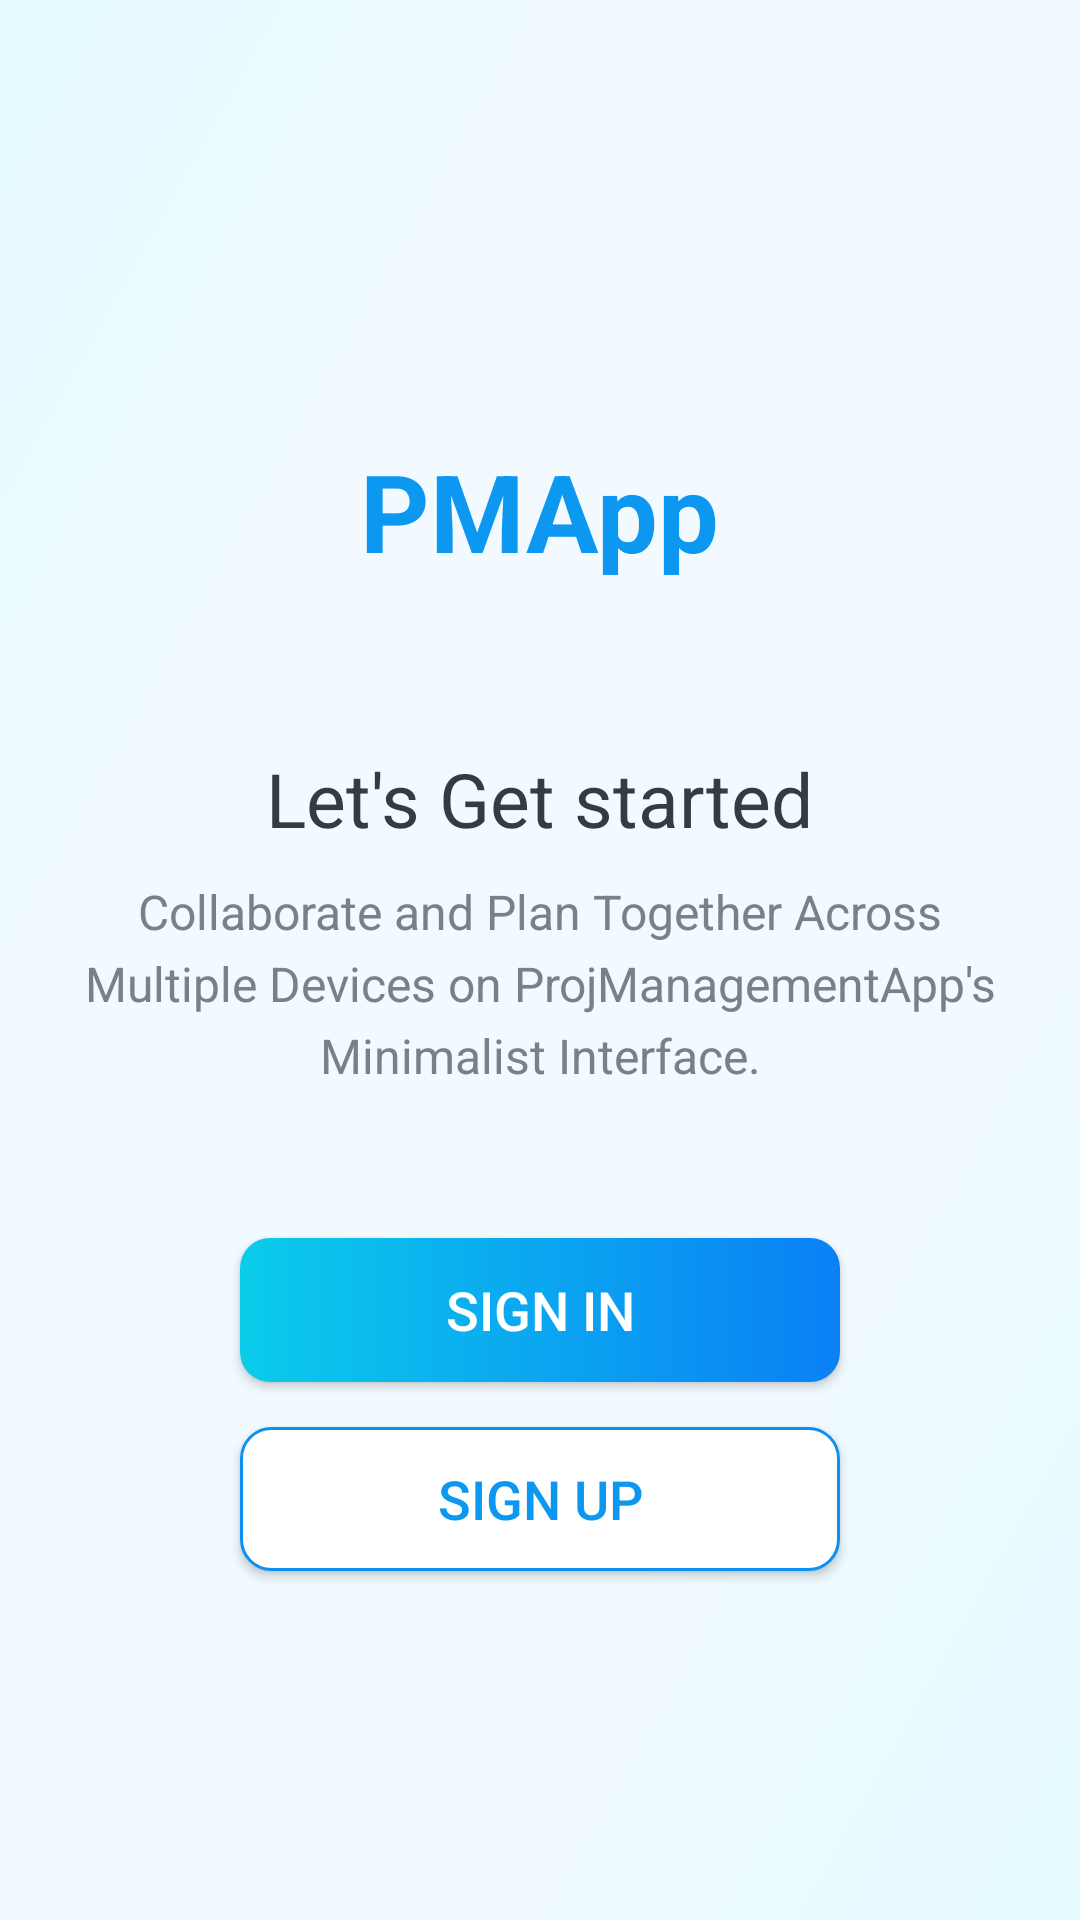

Here is an Android app screen rendered from its layout file. Give the layout XML and the strings, colors and styles it references.
<!-- AndroidManifest.xml: activity theme Theme.ProjManagementApp.NoActionBar -->
<!-- res/layout/activity_intro.xml -->
<?xml version="1.0" encoding="utf-8"?>
<LinearLayout xmlns:android="http://schemas.android.com/apk/res/android"
    xmlns:tools="http://schemas.android.com/tools"
    android:layout_width="match_parent"
    android:layout_height="match_parent"
    android:background="@drawable/ic_bg"
    android:gravity="center"
    android:orientation="vertical"
    tools:context=".activities.IntroActivity">

    <TextView
        android:id="@+id/tv_app_name_intro"
        android:layout_width="wrap_content"
        android:layout_height="wrap_content"
        android:layout_marginTop="30dp"
        android:text="@string/app_name"
        android:textColor="@color/colorAccent"
        android:textSize="36sp"
        android:textStyle="bold" />

    <ImageView
        android:layout_width="wrap_content"
        android:layout_height="wrap_content"
        android:layout_marginTop="30dp"
        android:contentDescription="@string/image_contentDescription"
        android:src="@drawable/ic_task_image" />

    <TextView
        android:layout_width="wrap_content"
        android:layout_height="wrap_content"
        android:layout_marginTop="25dp"
        android:text="@string/let_s_get_started_text"
        android:textColor="@color/primary_text_color"
        android:textSize="25sp" />

    <TextView
        android:layout_width="match_parent"
        android:layout_height="wrap_content"
        android:layout_marginHorizontal="20dp"
        android:layout_marginTop="10dp"
        android:gravity="center"
        android:lineSpacingExtra="5dp"
        android:text="@string/intro_text_description"
        android:textColor="@color/secondary_text_color"
        android:textSize="16sp" />

    <Button
        android:id="@+id/btn_sign_in_intro"
        android:layout_width="200dp"
        android:layout_height="wrap_content"
        android:layout_gravity="center"
        android:layout_marginTop="50dp"
        android:background="@drawable/shape_button_rounded"
        android:foreground="?attr/selectableItemBackground"
        android:gravity="center"
        android:paddingVertical="@dimen/btn_padding_vertical"
        android:text="@string/btn_sign_in"
        android:textColor="@android:color/white"
        android:textSize="@dimen/btn_text_size" />

    <Button
        android:id="@+id/btn_sign_up_intro"
        android:layout_width="200dp"
        android:layout_height="wrap_content"
        android:layout_gravity="center"
        android:layout_marginTop="15dp"
        android:background="@drawable/border_shape_white_button"
        android:foreground="?attr/selectableItemBackground"
        android:gravity="center"
        android:paddingVertical="@dimen/btn_padding_vertical"
        android:text="@string/btn_sign_up"
        android:textColor="@color/colorAccent"
        android:textSize="@dimen/btn_text_size" />
</LinearLayout>
<!-- resources referenced by this layout -->
<resources>
  <color name="colorAccent">#0C98F1</color>
  <color name="primary_text_color">#363A43</color>
  <color name="secondary_text_color">#7A8089</color>
  <dimen name="btn_padding_vertical">8dp</dimen>
  <dimen name="btn_text_size">18sp</dimen>
  <!-- drawable border_shape_white_button (drawable) -->
  <?xml version="1.0" encoding="utf-8"?>
  <shape xmlns:android="http://schemas.android.com/apk/res/android"
      android:shape="rectangle">
  
      <stroke android:width="1dp"
          android:color="#0C90F1" />
  
      <solid android:color="@color/white" />
  
      <corners android:radius="10dp" />
  </shape>
  <!-- drawable ic_bg (drawable) -->
  <vector xmlns:android="http://schemas.android.com/apk/res/android"
      xmlns:aapt="http://schemas.android.com/aapt"
      android:width="200dp"
      android:height="200dp"
      android:viewportWidth="200"
      android:viewportHeight="200">
      <path
          android:pathData="M0,0h200v600h-200z">
          <aapt:attr name="android:fillColor">
              <gradient
                  android:startX="0"
                  android:startY="0"
                  android:endX="200"
                  android:endY="200"
                  android:type="linear">
                  <item android:offset="0" android:color="#E3FAFF"/>
                  <item android:offset="0.3" android:color="#F2FAFF"/>
                  <item android:offset="0.7" android:color="#F2FAFF"/>
                  <item android:offset="1" android:color="#E3FAFF"/>
              </gradient>
          </aapt:attr>
      </path>
  </vector>
  <!-- drawable shape_button_rounded (drawable) -->
  <?xml version="1.0" encoding="utf-8"?>
  <shape xmlns:android="http://schemas.android.com/apk/res/android"
      android:shape="rectangle">
  
      <gradient
          android:angle="360"
          android:startColor="#0BCCEB"
          android:endColor="#0A80F5"
          android:type="linear"/>
  
      <corners android:radius="10dp" />
  </shape>
  <string name="app_name">PMApp</string>
  <string name="btn_sign_in">SIGN IN</string>
  <string name="btn_sign_up">SIGN UP</string>
  <string name="image_contentDescription">image teamwork</string>
  <string name="intro_text_description">Collaborate and Plan Together Across Multiple Devices on ProjManagementApp\'s Minimalist Interface.</string>
  <string name="let_s_get_started_text">Let\'s Get started</string>
  <style name="Theme.ProjManagementApp.NoActionBar">
          <item name="windowActionBar">false</item>
          <item name="windowNoTitle">true</item>
      </style>
  <color name="white">#FFFFFFFF</color>
</resources>
